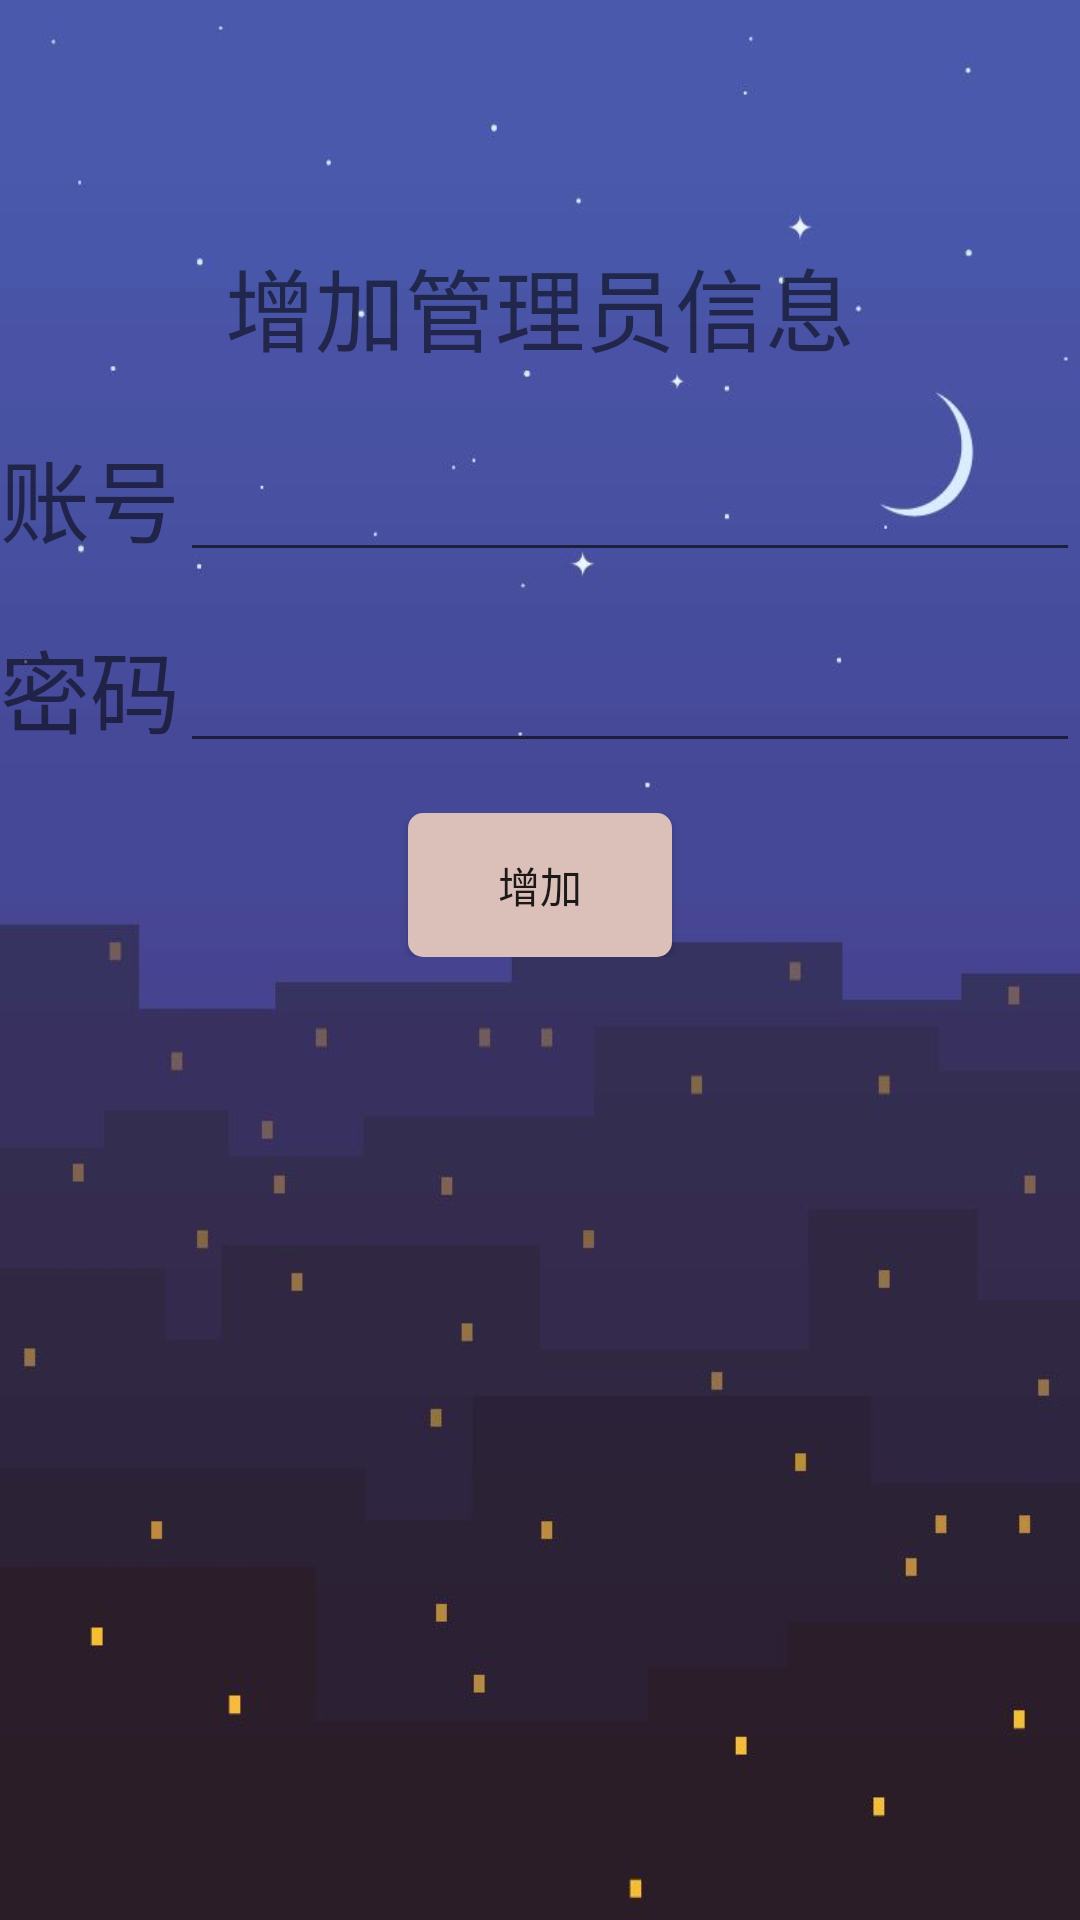

Android layout source for this screen:
<!-- AndroidManifest.xml: application theme NoActivityFULLscreen -->
<!-- res/layout/activity_add_admin.xml -->
<?xml version="1.0" encoding="utf-8"?>
<LinearLayout xmlns:android="http://schemas.android.com/apk/res/android"
    xmlns:app="http://schemas.android.com/apk/res-auto"
    xmlns:tools="http://schemas.android.com/tools"
    android:layout_width="match_parent"
    android:layout_height="match_parent"
    android:orientation="vertical"
    android:background="@mipmap/black"
    tools:context=".administractor.add">
    <LinearLayout
        android:layout_width="match_parent"
        android:layout_marginTop="80dp"
        android:layout_height="wrap_content">
        <TextView
            android:layout_width="match_parent"
            android:layout_height="wrap_content"
            android:textSize="30dp"
            android:gravity="center"
            android:text="增加管理员信息"/>
    </LinearLayout>
    <LinearLayout
        android:layout_width="match_parent"
        android:layout_height="wrap_content"
        android:layout_marginTop="20dp"
        android:gravity="left"
        android:orientation="horizontal">

        <TextView
            android:layout_width="wrap_content"
            android:layout_height="wrap_content"
            android:text="账号"
            android:textSize="30dp" />

        <EditText
            android:layout_width="match_parent"
            android:layout_height="wrap_content"
            android:id="@+id/edit_admin_account"/>
    </LinearLayout>
    <LinearLayout
        android:layout_width="match_parent"
        android:layout_height="wrap_content"
        android:orientation="horizontal"
        android:layout_marginTop="20dp"
        android:gravity="left
"
        >

        <TextView
            android:layout_width="wrap_content"
            android:layout_height="wrap_content"
            android:text="密码"
            android:textSize="30dp"/>

        <EditText
            android:layout_width="match_parent"
            android:layout_height="wrap_content"
            android:id="@+id/edit_admin_password"/>
    </LinearLayout>

    <LinearLayout
        android:layout_width="match_parent"
        android:layout_height="wrap_content"
        android:layout_marginTop="20dp"
        android:gravity="center"
        android:orientation="horizontal">
        <Button
            android:layout_width="wrap_content"
            android:layout_height="wrap_content"
            android:id="@+id/button_add_admin_ok"
            android:background="@drawable/shape1"


            android:text="增加"/>



    </LinearLayout>

</LinearLayout>
<!-- resources referenced by this layout -->
<resources>
  <!-- drawable shape1 (drawable-v24) -->
  <?xml version="1.0" encoding="utf-8"?>
  <shape xmlns:android="http://schemas.android.com/apk/res/android"
      android:shape="rectangle">
      <solid android:color="#DBC0B9"/>
          <corners android:radius="5dp"/>
      <padding
  
          android:top="10dp"
          android:bottom="10dp"
          />
  
  </shape>
  <!-- mipmap black: jpg bitmap (mipmap-xhdpi, 17692 bytes) -->
  <style name="NoActivityFULLscreen" parent="Theme.AppCompat.Light.NoActionBar">
          <item name="windowNoTitle">true</item>
          <item name="windowActionBar">true</item>
          
          <item name="android:windowContentOverlay">@null</item>
      </style>
</resources>
